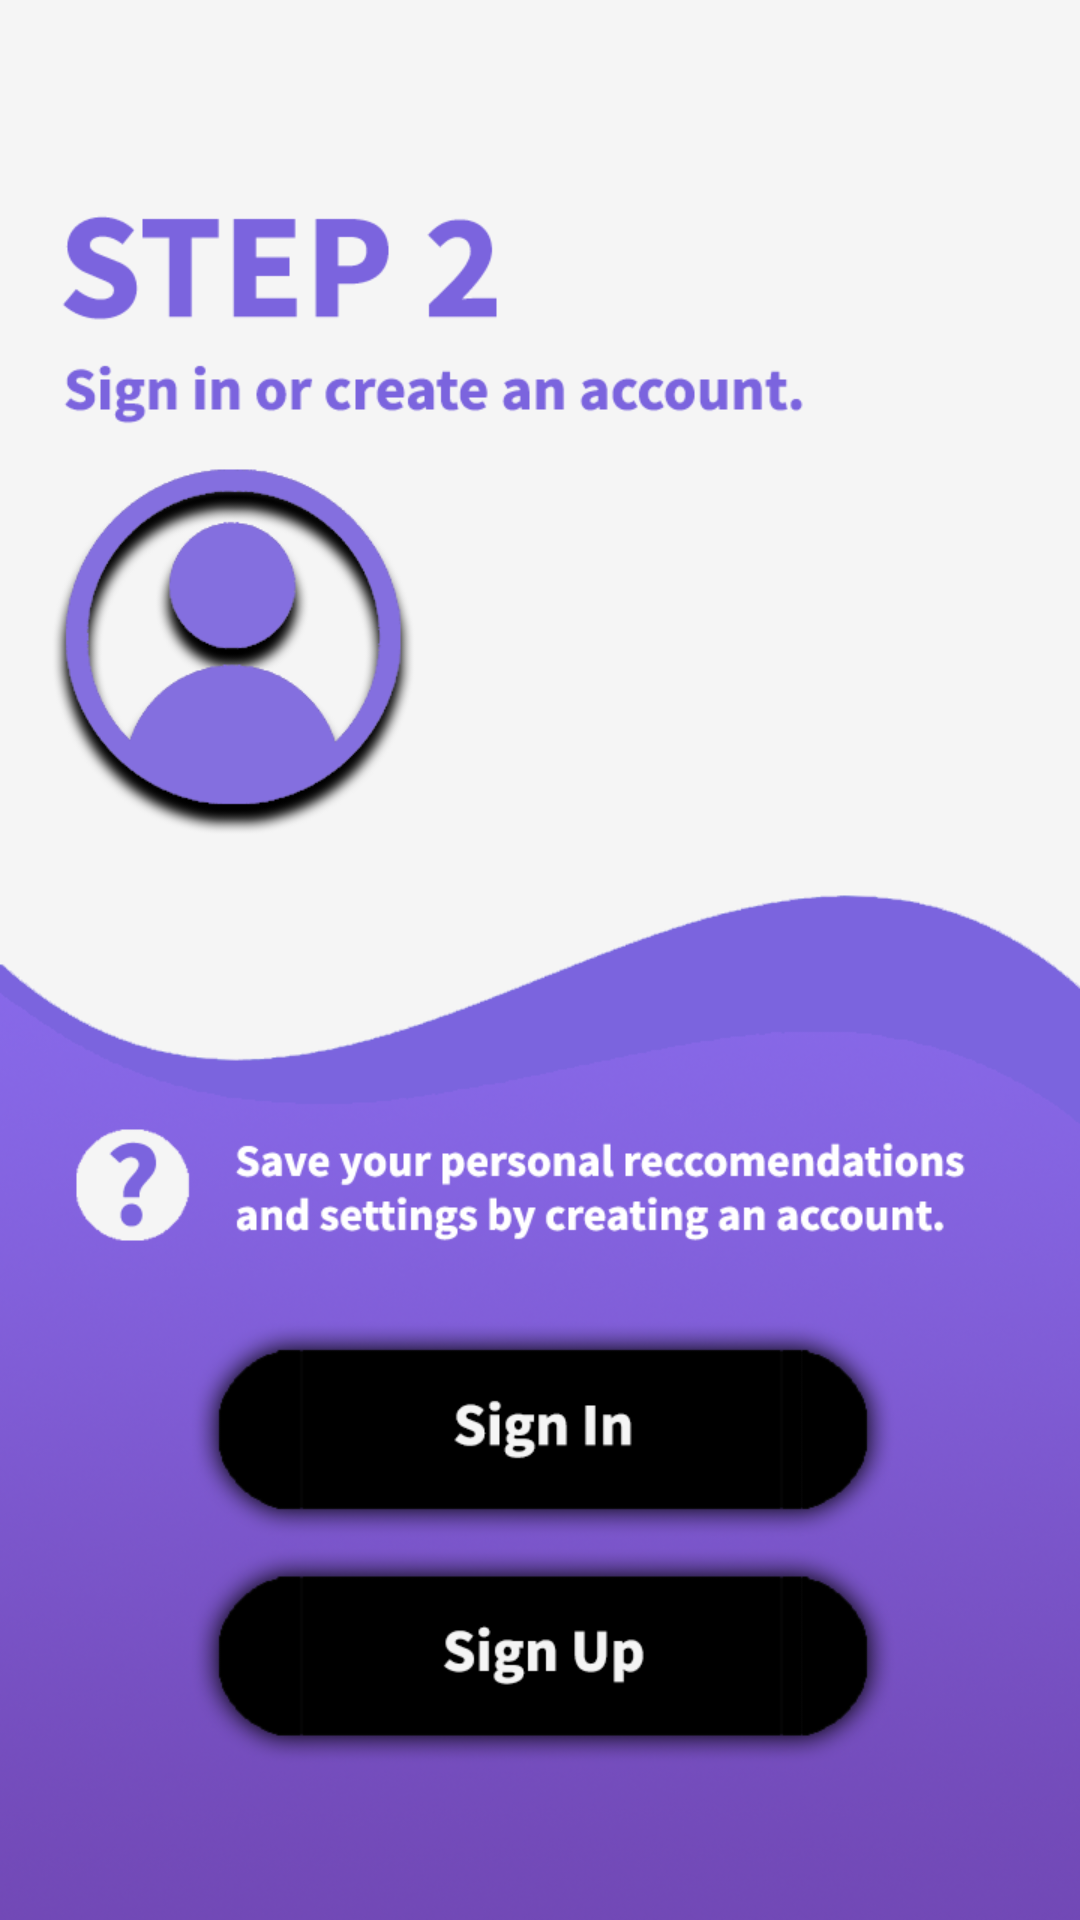

Produce the Android XML layout that renders to this screen, including the resource entries it uses.
<!-- AndroidManifest.xml: activity theme Theme.Reccify.Fullscreen -->
<!-- res/layout/activity_account.xml -->
<?xml version="1.0" encoding="utf-8"?>
<androidx.constraintlayout.widget.ConstraintLayout xmlns:android="http://schemas.android.com/apk/res/android"
    xmlns:app="http://schemas.android.com/apk/res-auto"
    xmlns:tools="http://schemas.android.com/tools"
    android:id="@+id/frameLayout2"
    android:layout_width="match_parent"
    android:layout_height="match_parent"
    android:background="@drawable/signupsigninpage"
    android:theme="@style/ThemeOverlay.Reccify.FullscreenContainer"
    tools:context=".AccountActivity">

    

    
    <LinearLayout
        android:id="@+id/fullscreen_content_controls"
        style="@style/Widget.Theme.Reccify.ButtonBar.Fullscreen"
        android:layout_width="0dp"
        android:layout_height="wrap_content"
        android:orientation="horizontal"
        app:layout_constraintBottom_toBottomOf="parent"
        app:layout_constraintEnd_toEndOf="parent"
        app:layout_constraintStart_toStartOf="parent"
        app:layout_constraintTop_toBottomOf="@+id/constraintLayout2"
        tools:ignore="UselessParent" />

    <androidx.constraintlayout.widget.ConstraintLayout
        android:id="@+id/constraintLayout2"
        android:layout_width="0dp"
        android:layout_height="0dp"
        app:layout_constraintBottom_toTopOf="@+id/fullscreen_content_controls"
        app:layout_constraintEnd_toEndOf="parent"
        app:layout_constraintStart_toStartOf="parent"
        app:layout_constraintTop_toTopOf="parent">

        <Button
            android:id="@+id/chooseSignUpButton"
            android:layout_width="252dp"
            android:layout_height="80dp"
            android:alpha="0"
            android:onClick="createAccount"
            android:text="Button"
            app:layout_constraintBottom_toTopOf="@+id/guideline21"
            app:layout_constraintEnd_toStartOf="@+id/guideline17"
            app:layout_constraintHorizontal_bias="1.0"
            app:layout_constraintStart_toStartOf="@+id/guideline16"
            app:layout_constraintTop_toTopOf="@+id/guideline20"
            app:layout_constraintVertical_bias="1.0" />

        <Button
            android:id="@+id/chooseSignInButton"
            android:layout_width="249dp"
            android:layout_height="59dp"
            android:alpha="0"
            android:onClick="signIn"
            android:text="Button"
            app:layout_constraintBottom_toTopOf="@+id/guideline19"
            app:layout_constraintEnd_toStartOf="@+id/guideline17"
            app:layout_constraintHorizontal_bias="0.506"
            app:layout_constraintStart_toStartOf="@+id/guideline16"
            app:layout_constraintTop_toTopOf="@+id/guideline18"
            app:layout_constraintVertical_bias="0.766" />

        <androidx.constraintlayout.widget.Guideline
            android:id="@+id/guideline16"
            android:layout_width="wrap_content"
            android:layout_height="wrap_content"
            android:orientation="vertical"
            app:layout_constraintGuide_begin="78dp" />

        <androidx.constraintlayout.widget.Guideline
            android:id="@+id/guideline17"
            android:layout_width="wrap_content"
            android:layout_height="wrap_content"
            android:orientation="vertical"
            app:layout_constraintGuide_begin="336dp" />

        <androidx.constraintlayout.widget.Guideline
            android:id="@+id/guideline18"
            android:layout_width="wrap_content"
            android:layout_height="wrap_content"
            android:orientation="horizontal"
            app:layout_constraintGuide_begin="511dp" />

        <androidx.constraintlayout.widget.Guideline
            android:id="@+id/guideline19"
            android:layout_width="wrap_content"
            android:layout_height="wrap_content"
            android:orientation="horizontal"
            app:layout_constraintGuide_begin="575dp" />

        <androidx.constraintlayout.widget.Guideline
            android:id="@+id/guideline20"
            android:layout_width="wrap_content"
            android:layout_height="wrap_content"
            android:orientation="horizontal"
            app:layout_constraintGuide_begin="588dp" />

        <androidx.constraintlayout.widget.Guideline
            android:id="@+id/guideline21"
            android:layout_width="wrap_content"
            android:layout_height="wrap_content"
            android:orientation="horizontal"
            app:layout_constraintGuide_begin="665dp" />

    </androidx.constraintlayout.widget.ConstraintLayout>


</androidx.constraintlayout.widget.ConstraintLayout>
<!-- resources referenced by this layout -->
<resources>
  <!-- drawable signupsigninpage: png bitmap (drawable, 278918 bytes) -->
  <style name="ThemeOverlay.Reccify.FullscreenContainer" parent="">
          <item name="fullscreenBackgroundColor">@color/light_blue_600</item>
          <item name="fullscreenTextColor">@color/light_blue_A200</item>
  
      </style>
  <style name="Widget.Theme.Reccify.ButtonBar.Fullscreen" parent="">
          <item name="android:background">@color/black_overlay</item>
          <item name="android:buttonBarStyle">?android:attr/buttonBarStyle</item>
  
      </style>
  <style name="Theme.Reccify.Fullscreen" parent="Theme.Reccify">
          <item name="android:actionBarStyle">@style/Widget.Theme.Reccify.ActionBar.Fullscreen</item>
          <item name="android:windowAnimationStyle">@style/CustomActivityTransition</item>
          <item name="android:windowActionBarOverlay">true</item>
          <item name="android:windowBackground">@null</item>
  
      </style>
  <style name="Theme.Reccify" parent="Theme.AppCompat.Light.NoActionBar">
          
          <item name="colorPrimary">@color/purple_500</item>
          <item name="colorPrimaryVariant">@color/purple_700</item>
          <item name="colorOnPrimary">@color/white</item>
          
          <item name="colorSecondary">@color/teal_200</item>
          <item name="colorSecondaryVariant">@color/teal_700</item>
          <item name="colorOnSecondary">@color/black</item>
          
          <item name="android:statusBarColor" tools:targetApi="l">?attr/colorPrimaryVariant</item>
          
  
      </style>
  <style name="Widget.Theme.Reccify.ActionBar.Fullscreen" parent="Widget.AppCompat.ActionBar">
          <item name="android:background">@color/black_overlay</item>
  
      </style>
  <style name="CustomActivityTransition" parent="@android:style/Animation.Activity">
          <item name="android:activityOpenEnterAnimation">@anim/slide_in_right</item>
          <item name="android:activityOpenExitAnimation">@anim/slide_out_left</item>
          <item name="android:activityCloseEnterAnimation">@anim/slide_in_left</item>
          <item name="android:activityCloseExitAnimation">@anim/slide_out_right</item>
      </style>
  <!-- not gathered from this repository: default colours our renderer supplied (Android Studio template values) -->
  <color name="purple_500">#FF6200EE</color>
  <color name="purple_700">#FF3700B3</color>
  <color name="teal_200">#FF03DAC5</color>
  <color name="teal_700">#FF018786</color>
  <color name="black">#FF000000</color>
  <color name="white">#FFFFFFFF</color>
</resources>
